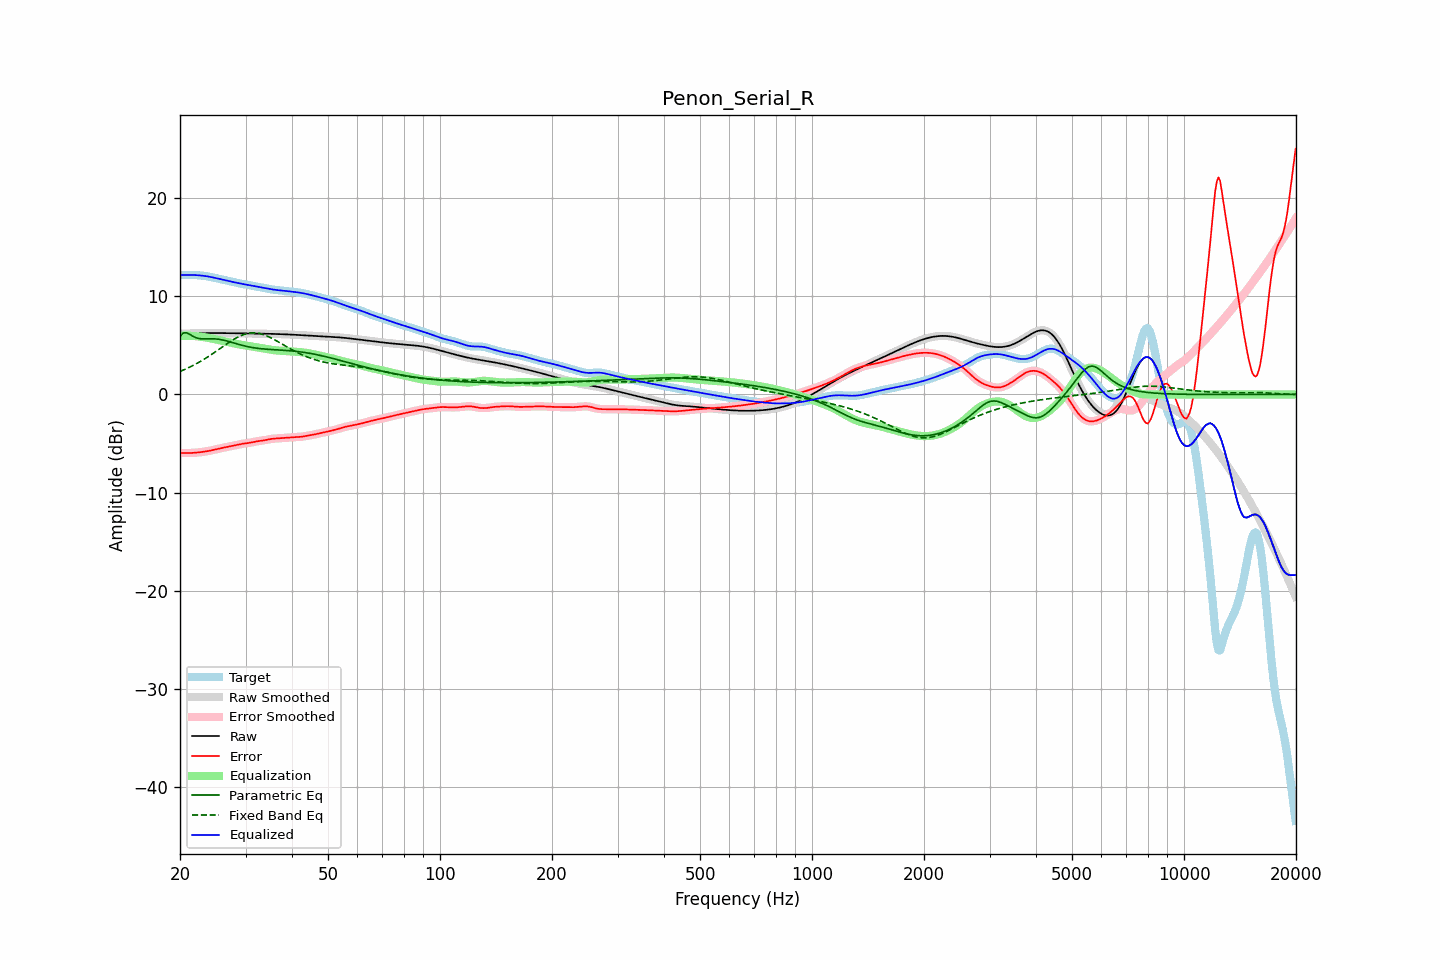

Source data for this figure (header and first rows):
frequency, raw, error, smoothed, error_smoothed, equalization, parametric_eq, fixed_band_eq, equalized_raw, equalized_smoothed, target
20.00, 6.19, -5.97, 6.19, -5.97, 5.97, 5.93, 2.34, 12.16, 12.16, 12.16
20.20, 6.19, -5.97, 6.19, -5.97, 5.97, 6.09, 2.41, 12.17, 12.17, 12.17
20.40, 6.20, -5.98, 6.20, -5.98, 5.98, 6.26, 2.48, 12.17, 12.17, 12.17
20.61, 6.20, -5.98, 6.20, -5.98, 5.98, 6.27, 2.55, 12.18, 12.18, 12.18
20.81, 6.20, -5.98, 6.20, -5.98, 5.98, 6.29, 2.62, 12.18, 12.18, 12.18
21.02, 6.21, -5.98, 6.21, -5.98, 5.98, 6.21, 2.70, 12.18, 12.18, 12.18
21.23, 6.21, -5.97, 6.21, -5.97, 5.97, 6.13, 2.78, 12.18, 12.18, 12.18
21.44, 6.21, -5.97, 6.21, -5.97, 5.97, 6.03, 2.86, 12.18, 12.18, 12.18
21.66, 6.22, -5.96, 6.22, -5.96, 5.96, 5.93, 2.94, 12.18, 12.18, 12.18
21.87, 6.22, -5.95, 6.22, -5.95, 5.95, 5.85, 3.03, 12.17, 12.17, 12.17
22.09, 6.23, -5.93, 6.23, -5.93, 5.93, 5.78, 3.12, 12.16, 12.16, 12.16
22.31, 6.23, -5.92, 6.23, -5.92, 5.92, 5.73, 3.21, 12.15, 12.15, 12.15
22.54, 6.24, -5.90, 6.24, -5.90, 5.90, 5.69, 3.30, 12.14, 12.14, 12.14
22.76, 6.24, -5.88, 6.24, -5.88, 5.88, 5.67, 3.39, 12.12, 12.12, 12.12
22.99, 6.24, -5.86, 6.24, -5.86, 5.86, 5.66, 3.49, 12.10, 12.10, 12.10
23.22, 6.25, -5.84, 6.25, -5.84, 5.84, 5.66, 3.59, 12.08, 12.08, 12.08
23.45, 6.25, -5.81, 6.25, -5.81, 5.81, 5.66, 3.69, 12.06, 12.06, 12.06
23.69, 6.25, -5.78, 6.25, -5.78, 5.78, 5.66, 3.79, 12.03, 12.03, 12.04
23.92, 6.25, -5.75, 6.25, -5.75, 5.75, 5.67, 3.90, 12.01, 12.01, 12.01
24.16, 6.25, -5.72, 6.25, -5.72, 5.72, 5.67, 4.01, 11.98, 11.98, 11.98
24.40, 6.26, -5.69, 6.26, -5.69, 5.69, 5.67, 4.12, 11.94, 11.94, 11.94
24.65, 6.26, -5.65, 6.26, -5.65, 5.65, 5.66, 4.23, 11.91, 11.91, 11.91
24.89, 6.26, -5.61, 6.26, -5.61, 5.61, 5.66, 4.34, 11.87, 11.87, 11.87
25.14, 6.26, -5.58, 6.26, -5.58, 5.58, 5.64, 4.45, 11.83, 11.83, 11.83
25.39, 6.26, -5.54, 6.26, -5.54, 5.54, 5.62, 4.57, 11.80, 11.80, 11.79
25.65, 6.25, -5.50, 6.25, -5.50, 5.50, 5.60, 4.68, 11.76, 11.76, 11.76
25.91, 6.25, -5.47, 6.25, -5.46, 5.47, 5.57, 4.80, 11.72, 11.72, 11.72
26.16, 6.25, -5.43, 6.25, -5.43, 5.43, 5.53, 4.91, 11.68, 11.68, 11.68
26.43, 6.25, -5.39, 6.25, -5.39, 5.40, 5.50, 5.03, 11.65, 11.65, 11.65
26.69, 6.25, -5.36, 6.25, -5.36, 5.36, 5.45, 5.14, 11.61, 11.61, 11.61
26.96, 6.25, -5.33, 6.25, -5.33, 5.33, 5.41, 5.25, 11.57, 11.57, 11.57
27.23, 6.24, -5.30, 6.24, -5.29, 5.29, 5.36, 5.36, 11.54, 11.54, 11.54
27.50, 6.24, -5.26, 6.24, -5.26, 5.26, 5.31, 5.46, 11.50, 11.50, 11.50
27.77, 6.24, -5.23, 6.24, -5.23, 5.22, 5.27, 5.56, 11.46, 11.46, 11.47
28.05, 6.24, -5.19, 6.24, -5.19, 5.19, 5.22, 5.66, 11.43, 11.43, 11.43
28.33, 6.24, -5.16, 6.23, -5.16, 5.15, 5.17, 5.76, 11.39, 11.39, 11.39
28.62, 6.23, -5.12, 6.23, -5.12, 5.12, 5.12, 5.84, 11.35, 11.35, 11.35
28.90, 6.23, -5.09, 6.23, -5.09, 5.09, 5.07, 5.92, 11.32, 11.32, 11.32
29.19, 6.23, -5.06, 6.23, -5.06, 5.06, 5.03, 6.00, 11.29, 11.29, 11.28
29.48, 6.22, -5.03, 6.22, -5.03, 5.03, 4.99, 6.06, 11.26, 11.26, 11.25
29.78, 6.22, -5.01, 6.22, -5.01, 5.01, 4.95, 6.13, 11.23, 11.23, 11.23
30.08, 6.22, -4.98, 6.22, -4.98, 4.98, 4.91, 6.17, 11.20, 11.20, 11.20
30.38, 6.22, -4.96, 6.22, -4.96, 4.95, 4.87, 6.22, 11.17, 11.17, 11.18
30.68, 6.21, -4.94, 6.21, -4.94, 4.93, 4.84, 6.24, 11.14, 11.14, 11.15
30.99, 6.21, -4.91, 6.21, -4.91, 4.90, 4.81, 6.27, 11.11, 11.11, 11.12
31.30, 6.21, -4.87, 6.21, -4.87, 4.87, 4.78, 6.28, 11.08, 11.08, 11.08
31.61, 6.21, -4.84, 6.21, -4.84, 4.84, 4.75, 6.28, 11.05, 11.05, 11.04
31.93, 6.20, -4.80, 6.20, -4.80, 4.81, 4.73, 6.27, 11.02, 11.02, 11.01
32.24, 6.20, -4.78, 6.20, -4.78, 4.79, 4.71, 6.25, 10.99, 10.99, 10.98
32.57, 6.20, -4.75, 6.20, -4.75, 4.76, 4.69, 6.22, 10.96, 10.96, 10.95
32.89, 6.20, -4.73, 6.20, -4.73, 4.73, 4.67, 6.19, 10.93, 10.93, 10.93
33.22, 6.19, -4.71, 6.19, -4.71, 4.70, 4.65, 6.14, 10.90, 10.90, 10.91
33.55, 6.19, -4.69, 6.19, -4.69, 4.68, 4.63, 6.09, 10.87, 10.87, 10.88
33.89, 6.19, -4.66, 6.19, -4.66, 4.65, 4.62, 6.03, 10.84, 10.84, 10.85
34.23, 6.18, -4.63, 6.18, -4.63, 4.62, 4.61, 5.96, 10.80, 10.80, 10.81
34.57, 6.18, -4.59, 6.18, -4.59, 4.59, 4.59, 5.89, 10.77, 10.77, 10.77
34.92, 6.18, -4.56, 6.18, -4.56, 4.57, 4.58, 5.81, 10.74, 10.74, 10.73
35.27, 6.17, -4.53, 6.17, -4.53, 4.54, 4.57, 5.73, 10.71, 10.71, 10.70
35.62, 6.17, -4.51, 6.17, -4.51, 4.52, 4.56, 5.64, 10.69, 10.69, 10.68
35.97, 6.16, -4.50, 6.16, -4.50, 4.50, 4.55, 5.55, 10.67, 10.67, 10.66
... 635 more rows
